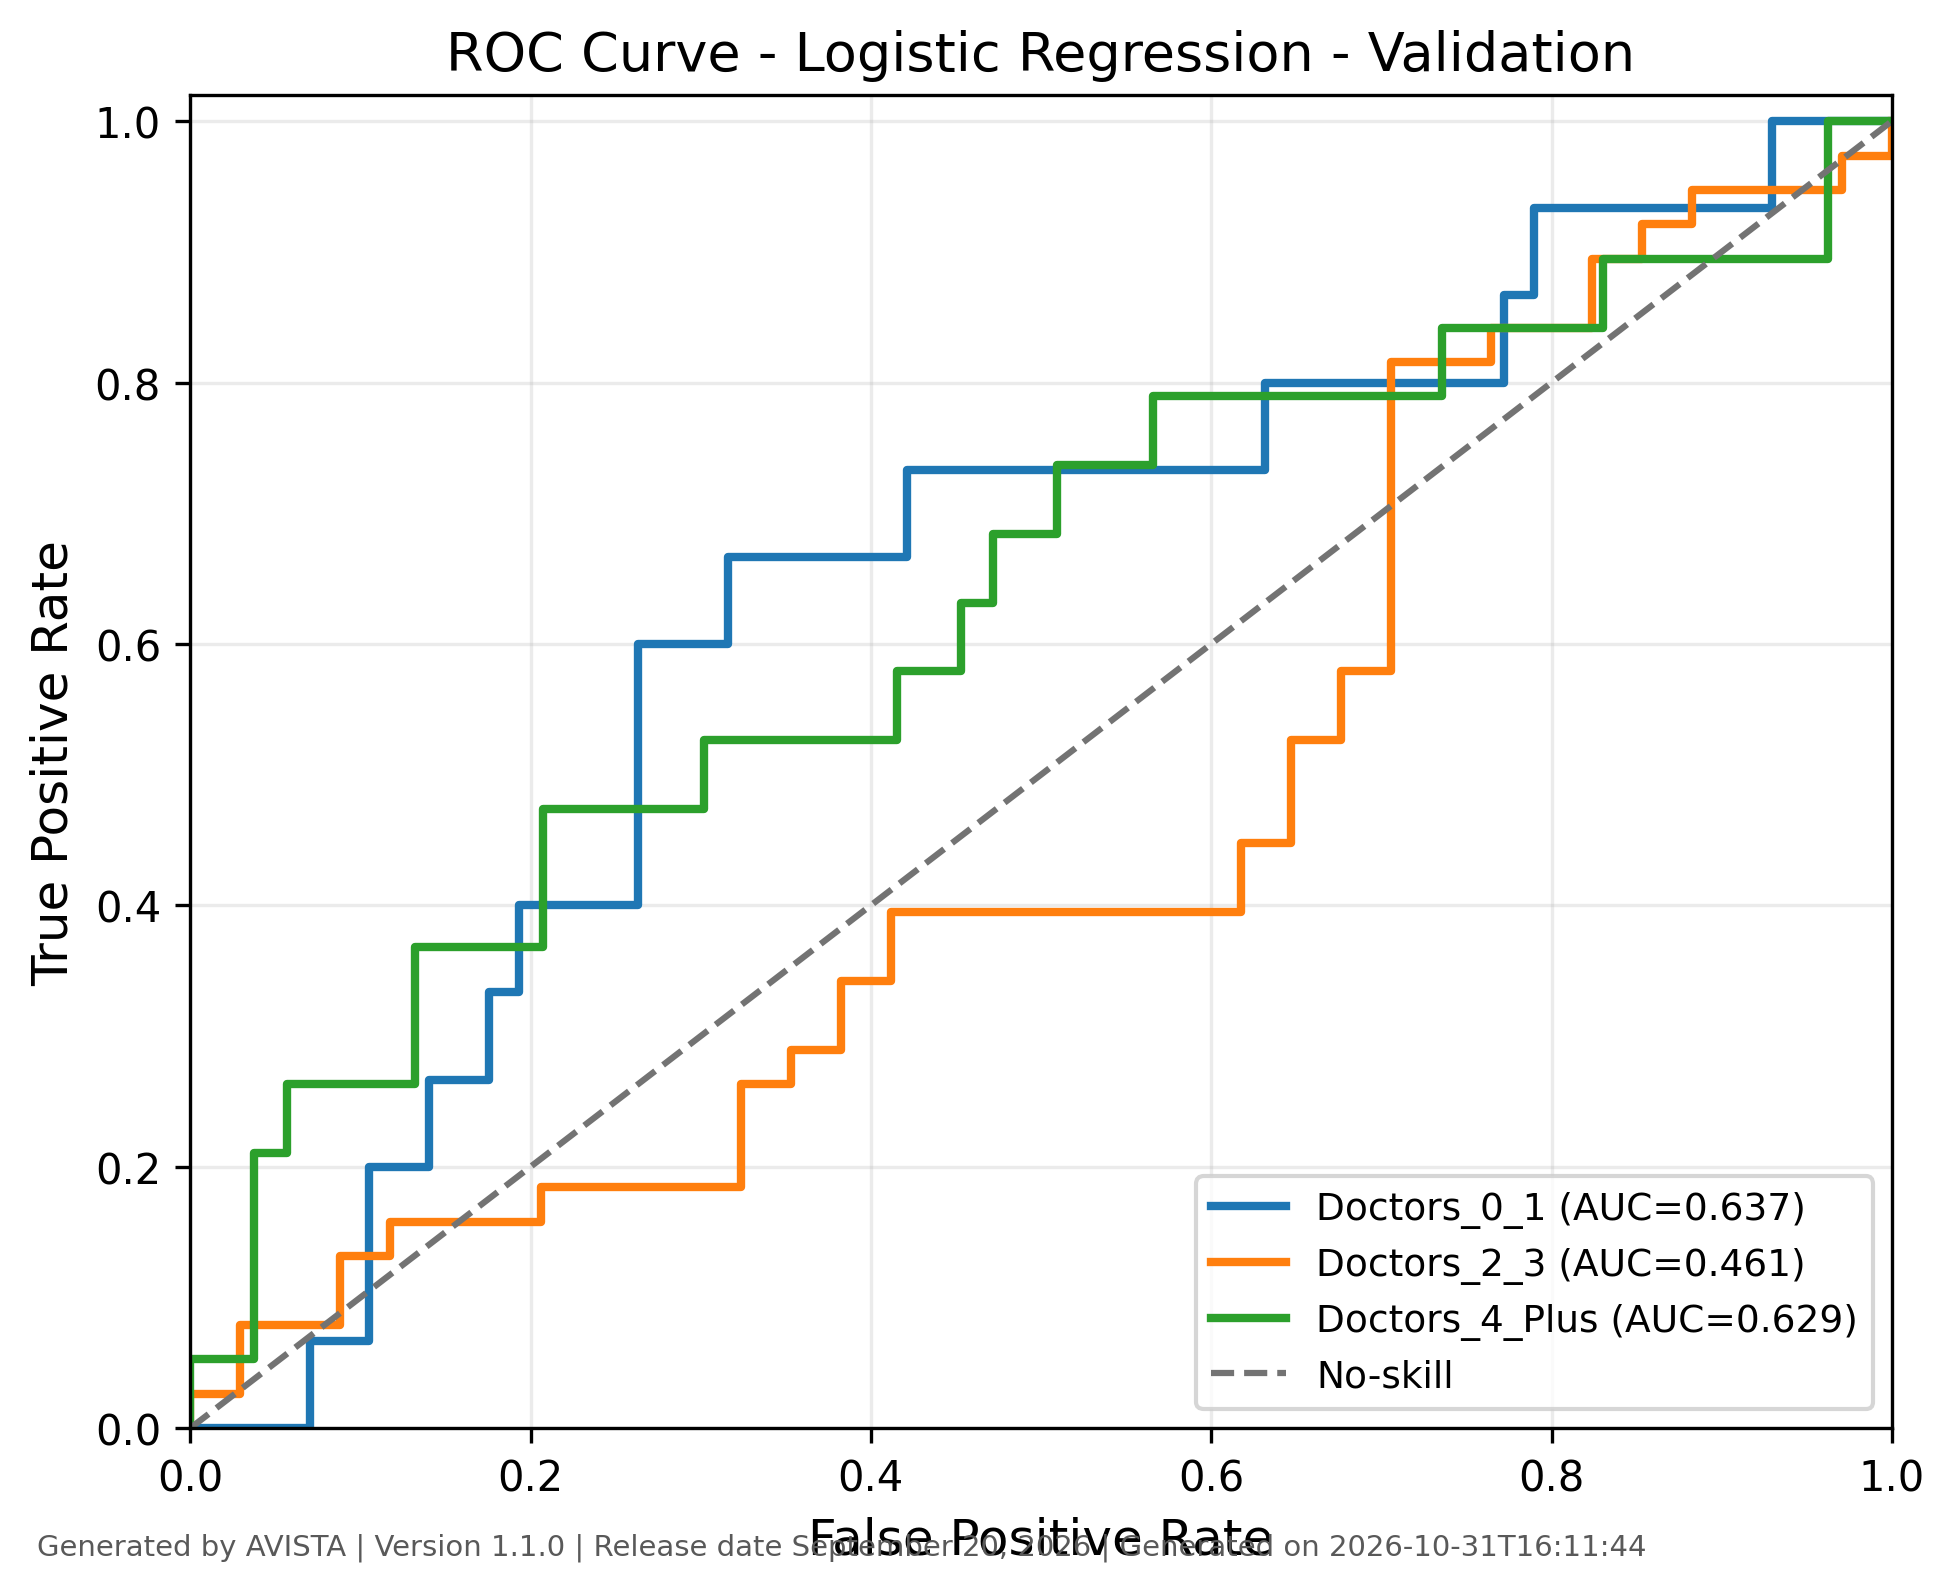

Data behind this chart, as committed beside it:
class, fpr, tpr, threshold, auc, generated_by, version, generated_on
Doctors_0_1, 0.0, 0.0, inf, 0.6374, AVISTA, 1.1.0, 2026-10-31T16:11:44
Doctors_0_1, 0.01754, 0.0, 0.8284, 0.6374, AVISTA, 1.1.0, 2026-10-31T16:11:44
Doctors_0_1, 0.07018, 0.0, 0.6651, 0.6374, AVISTA, 1.1.0, 2026-10-31T16:11:44
Doctors_0_1, 0.07018, 0.06667, 0.6013, 0.6374, AVISTA, 1.1.0, 2026-10-31T16:11:44
Doctors_0_1, 0.1053, 0.06667, 0.5584, 0.6374, AVISTA, 1.1.0, 2026-10-31T16:11:44
Doctors_0_1, 0.1053, 0.2, 0.5029, 0.6374, AVISTA, 1.1.0, 2026-10-31T16:11:44
Doctors_0_1, 0.1404, 0.2, 0.4871, 0.6374, AVISTA, 1.1.0, 2026-10-31T16:11:44
Doctors_0_1, 0.1404, 0.2667, 0.4866, 0.6374, AVISTA, 1.1.0, 2026-10-31T16:11:44
Doctors_0_1, 0.1754, 0.2667, 0.446, 0.6374, AVISTA, 1.1.0, 2026-10-31T16:11:44
Doctors_0_1, 0.1754, 0.3333, 0.4329, 0.6374, AVISTA, 1.1.0, 2026-10-31T16:11:44
Doctors_0_1, 0.193, 0.3333, 0.4298, 0.6374, AVISTA, 1.1.0, 2026-10-31T16:11:44
Doctors_0_1, 0.193, 0.4, 0.4289, 0.6374, AVISTA, 1.1.0, 2026-10-31T16:11:44
Doctors_0_1, 0.2632, 0.4, 0.4089, 0.6374, AVISTA, 1.1.0, 2026-10-31T16:11:44
Doctors_0_1, 0.2632, 0.6, 0.3603, 0.6374, AVISTA, 1.1.0, 2026-10-31T16:11:44
Doctors_0_1, 0.3158, 0.6, 0.3164, 0.6374, AVISTA, 1.1.0, 2026-10-31T16:11:44
Doctors_0_1, 0.3158, 0.6667, 0.3156, 0.6374, AVISTA, 1.1.0, 2026-10-31T16:11:44
Doctors_0_1, 0.4211, 0.6667, 0.2846, 0.6374, AVISTA, 1.1.0, 2026-10-31T16:11:44
Doctors_0_1, 0.4211, 0.7333, 0.2734, 0.6374, AVISTA, 1.1.0, 2026-10-31T16:11:44
Doctors_0_1, 0.6316, 0.7333, 0.2132, 0.6374, AVISTA, 1.1.0, 2026-10-31T16:11:44
Doctors_0_1, 0.6316, 0.8, 0.2101, 0.6374, AVISTA, 1.1.0, 2026-10-31T16:11:44
Doctors_0_1, 0.7719, 0.8, 0.1684, 0.6374, AVISTA, 1.1.0, 2026-10-31T16:11:44
Doctors_0_1, 0.7719, 0.8667, 0.1594, 0.6374, AVISTA, 1.1.0, 2026-10-31T16:11:44
Doctors_0_1, 0.7895, 0.8667, 0.1546, 0.6374, AVISTA, 1.1.0, 2026-10-31T16:11:44
Doctors_0_1, 0.7895, 0.9333, 0.1463, 0.6374, AVISTA, 1.1.0, 2026-10-31T16:11:44
Doctors_0_1, 0.9298, 0.9333, 0.04811, 0.6374, AVISTA, 1.1.0, 2026-10-31T16:11:44
Doctors_0_1, 0.9298, 1.0, 0.04427, 0.6374, AVISTA, 1.1.0, 2026-10-31T16:11:44
Doctors_0_1, 1.0, 1.0, 0.02304, 0.6374, AVISTA, 1.1.0, 2026-10-31T16:11:44
Doctors_2_3, 0.0, 0.0, inf, 0.4613, AVISTA, 1.1.0, 2026-10-31T16:11:44
Doctors_2_3, 0.0, 0.02632, 0.757, 0.4613, AVISTA, 1.1.0, 2026-10-31T16:11:44
Doctors_2_3, 0.02941, 0.02632, 0.5636, 0.4613, AVISTA, 1.1.0, 2026-10-31T16:11:44
Doctors_2_3, 0.02941, 0.07895, 0.5413, 0.4613, AVISTA, 1.1.0, 2026-10-31T16:11:44
Doctors_2_3, 0.08824, 0.07895, 0.5027, 0.4613, AVISTA, 1.1.0, 2026-10-31T16:11:44
Doctors_2_3, 0.08824, 0.1316, 0.482, 0.4613, AVISTA, 1.1.0, 2026-10-31T16:11:44
Doctors_2_3, 0.1176, 0.1316, 0.4673, 0.4613, AVISTA, 1.1.0, 2026-10-31T16:11:44
Doctors_2_3, 0.1176, 0.1579, 0.4665, 0.4613, AVISTA, 1.1.0, 2026-10-31T16:11:44
Doctors_2_3, 0.2059, 0.1579, 0.4452, 0.4613, AVISTA, 1.1.0, 2026-10-31T16:11:44
Doctors_2_3, 0.2059, 0.1842, 0.4392, 0.4613, AVISTA, 1.1.0, 2026-10-31T16:11:44
Doctors_2_3, 0.3235, 0.1842, 0.4081, 0.4613, AVISTA, 1.1.0, 2026-10-31T16:11:44
Doctors_2_3, 0.3235, 0.2632, 0.3961, 0.4613, AVISTA, 1.1.0, 2026-10-31T16:11:44
Doctors_2_3, 0.3529, 0.2632, 0.3941, 0.4613, AVISTA, 1.1.0, 2026-10-31T16:11:44
Doctors_2_3, 0.3529, 0.2895, 0.3912, 0.4613, AVISTA, 1.1.0, 2026-10-31T16:11:44
Doctors_2_3, 0.3824, 0.2895, 0.3852, 0.4613, AVISTA, 1.1.0, 2026-10-31T16:11:44
Doctors_2_3, 0.3824, 0.3421, 0.3809, 0.4613, AVISTA, 1.1.0, 2026-10-31T16:11:44
Doctors_2_3, 0.4118, 0.3421, 0.3787, 0.4613, AVISTA, 1.1.0, 2026-10-31T16:11:44
Doctors_2_3, 0.4118, 0.3947, 0.3764, 0.4613, AVISTA, 1.1.0, 2026-10-31T16:11:44
Doctors_2_3, 0.6176, 0.3947, 0.3471, 0.4613, AVISTA, 1.1.0, 2026-10-31T16:11:44
Doctors_2_3, 0.6176, 0.4474, 0.3438, 0.4613, AVISTA, 1.1.0, 2026-10-31T16:11:44
Doctors_2_3, 0.6471, 0.4474, 0.3311, 0.4613, AVISTA, 1.1.0, 2026-10-31T16:11:44
Doctors_2_3, 0.6471, 0.5263, 0.3285, 0.4613, AVISTA, 1.1.0, 2026-10-31T16:11:44
Doctors_2_3, 0.6765, 0.5263, 0.3191, 0.4613, AVISTA, 1.1.0, 2026-10-31T16:11:44
Doctors_2_3, 0.6765, 0.5789, 0.3092, 0.4613, AVISTA, 1.1.0, 2026-10-31T16:11:44
Doctors_2_3, 0.7059, 0.5789, 0.3081, 0.4613, AVISTA, 1.1.0, 2026-10-31T16:11:44
Doctors_2_3, 0.7059, 0.8158, 0.2737, 0.4613, AVISTA, 1.1.0, 2026-10-31T16:11:44
Doctors_2_3, 0.7647, 0.8158, 0.2635, 0.4613, AVISTA, 1.1.0, 2026-10-31T16:11:44
Doctors_2_3, 0.7647, 0.8421, 0.2604, 0.4613, AVISTA, 1.1.0, 2026-10-31T16:11:44
Doctors_2_3, 0.8235, 0.8421, 0.256, 0.4613, AVISTA, 1.1.0, 2026-10-31T16:11:44
Doctors_2_3, 0.8235, 0.8947, 0.2305, 0.4613, AVISTA, 1.1.0, 2026-10-31T16:11:44
Doctors_2_3, 0.8529, 0.8947, 0.2136, 0.4613, AVISTA, 1.1.0, 2026-10-31T16:11:44
Doctors_2_3, 0.8529, 0.9211, 0.2121, 0.4613, AVISTA, 1.1.0, 2026-10-31T16:11:44
Doctors_2_3, 0.8824, 0.9211, 0.2042, 0.4613, AVISTA, 1.1.0, 2026-10-31T16:11:44
... 34 more rows
